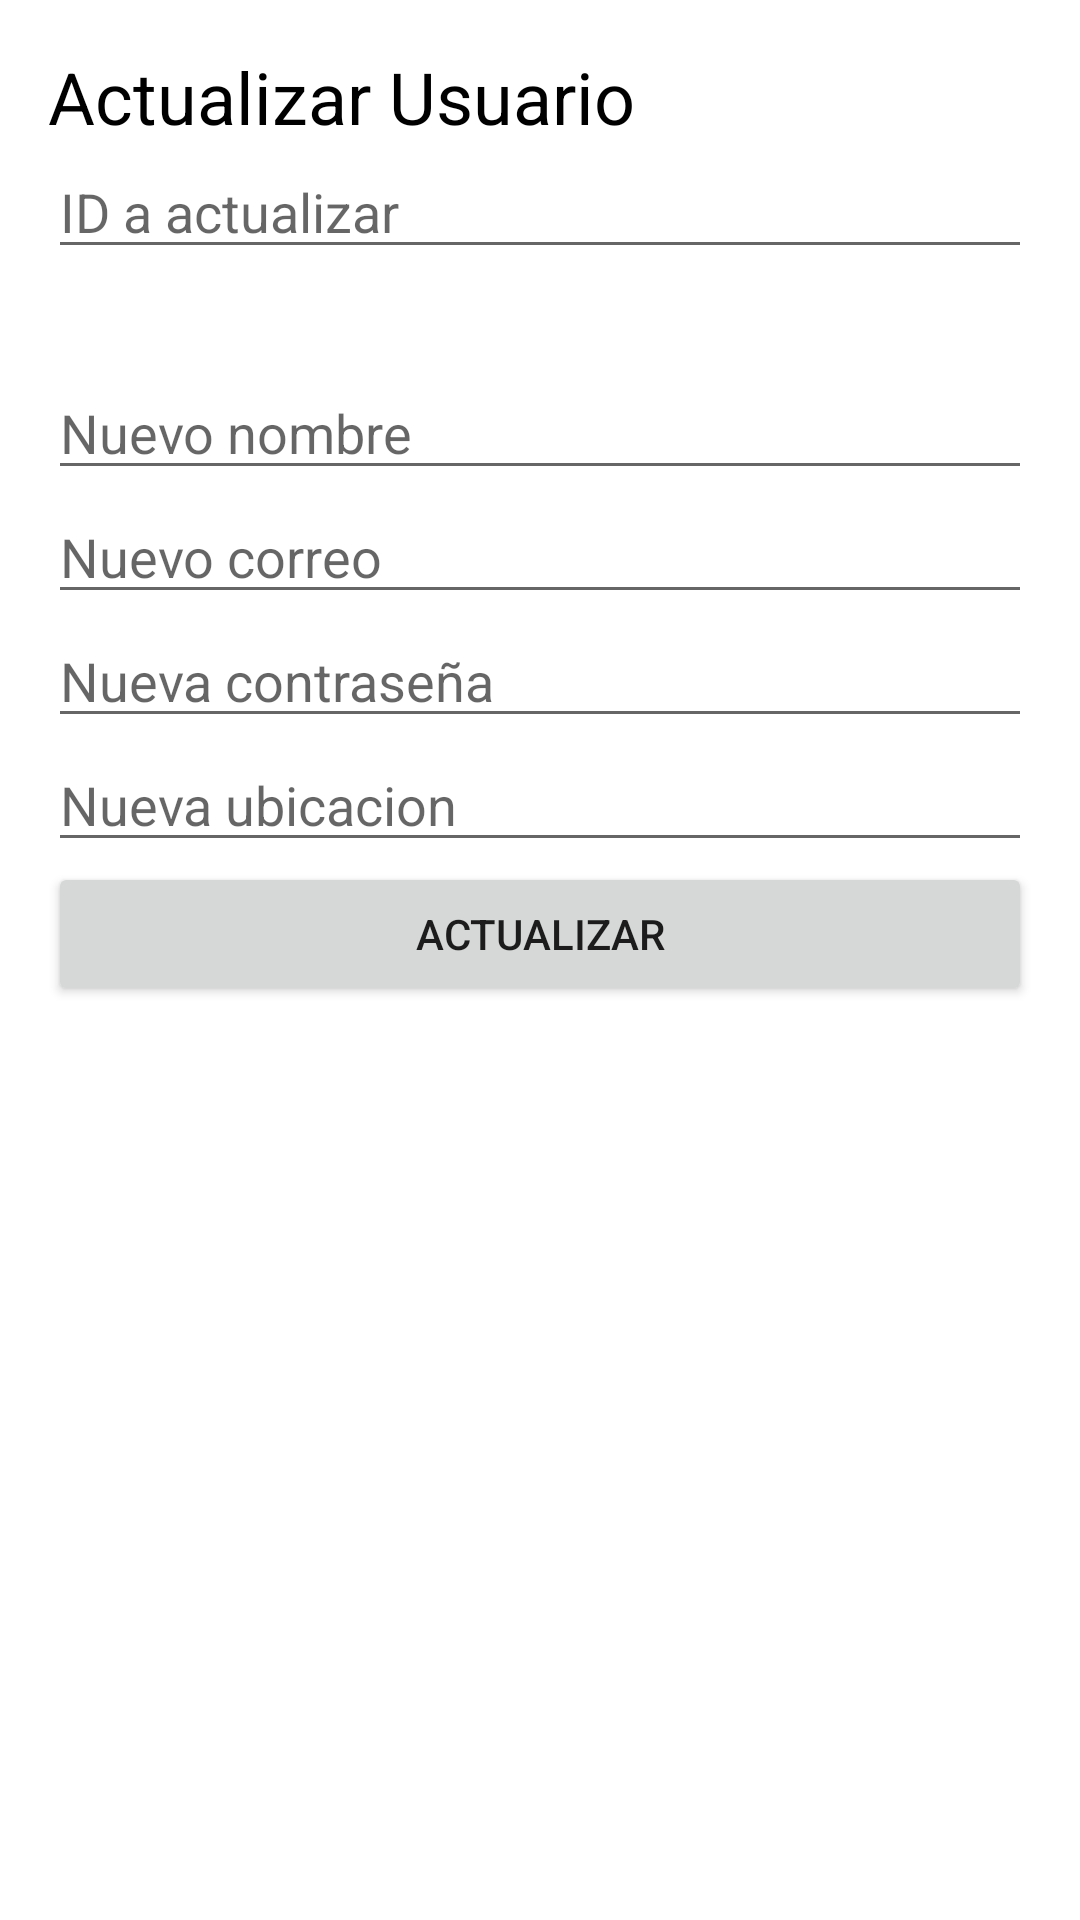

Android layout source for this screen:
<!-- AndroidManifest.xml: application theme Theme.BudetBuddy -->
<!-- res/layout/fragment_update_usuario.xml -->
<?xml version="1.0" encoding="utf-8"?>
<FrameLayout xmlns:android="http://schemas.android.com/apk/res/android"
    xmlns:tools="http://schemas.android.com/tools"
    android:layout_width="match_parent"
    android:layout_height="match_parent"
    tools:context=".ui.usuario.update_usuario"
    android:padding="16dp">

    <LinearLayout
        android:layout_width="match_parent"
        android:layout_height="match_parent"
        android:orientation="vertical">

        <TextView
            android:id="@+id/textView12"
            android:layout_width="match_parent"
            android:layout_height="wrap_content"
            android:text="Actualizar Usuario"
            android:textColor="#000000"
            android:textSize="24sp" />

        <EditText
            android:id="@+id/text_update_id"
            android:layout_width="match_parent"
            android:layout_height="wrap_content"
            android:ems="10"
            android:hint="ID a actualizar"
            android:inputType="text" />

        <TextView
            android:id="@+id/textView13"
            android:layout_width="match_parent"
            android:layout_height="wrap_content"
            android:text="TextView"
            android:textColor="#FFFFFF"
            android:textSize="24sp" />

        <EditText
            android:id="@+id/text_update_nombre"
            android:layout_width="match_parent"
            android:layout_height="wrap_content"
            android:ems="10"
            android:hint="Nuevo nombre"
            android:inputType="text" />

        <EditText
            android:id="@+id/text_update_correo"
            android:layout_width="match_parent"
            android:layout_height="wrap_content"
            android:ems="10"
            android:hint="Nuevo correo"
            android:inputType="text" />

        <EditText
            android:id="@+id/text_update_contra"
            android:layout_width="match_parent"
            android:layout_height="wrap_content"
            android:ems="10"
            android:hint="Nueva contraseña"
            android:inputType="text" />

        <EditText
            android:id="@+id/text_update_ubi"
            android:layout_width="match_parent"
            android:layout_height="wrap_content"
            android:ems="10"
            android:hint="Nueva ubicacion"
            android:inputType="text" />

        <Button
            android:id="@+id/btn_update_usu"
            android:layout_width="match_parent"
            android:layout_height="wrap_content"
            android:text="Actualizar" />
    </LinearLayout>
</FrameLayout>
<!-- resources referenced by this layout -->
<resources>
  <style name="Theme.BudetBuddy" parent="Theme.MaterialComponents.DayNight.DarkActionBar">
          
          <item name="colorPrimary">@color/purple_500</item>
          <item name="colorPrimaryVariant">@color/purple_700</item>
          <item name="colorOnPrimary">@color/white</item>
          
          <item name="colorSecondary">@color/teal_200</item>
          <item name="colorSecondaryVariant">@color/teal_700</item>
          <item name="colorOnSecondary">@color/black</item>
          
          <item name="android:statusBarColor">?attr/colorPrimaryVariant</item>
          
      </style>
  <!-- not gathered from this repository: default colours our renderer supplied (Android Studio template values) -->
  <color name="purple_500">#FF6200EE</color>
  <color name="purple_700">#FF3700B3</color>
  <color name="teal_200">#FF03DAC5</color>
  <color name="teal_700">#FF018786</color>
  <color name="black">#FF000000</color>
  <color name="white">#FFFFFFFF</color>
</resources>
